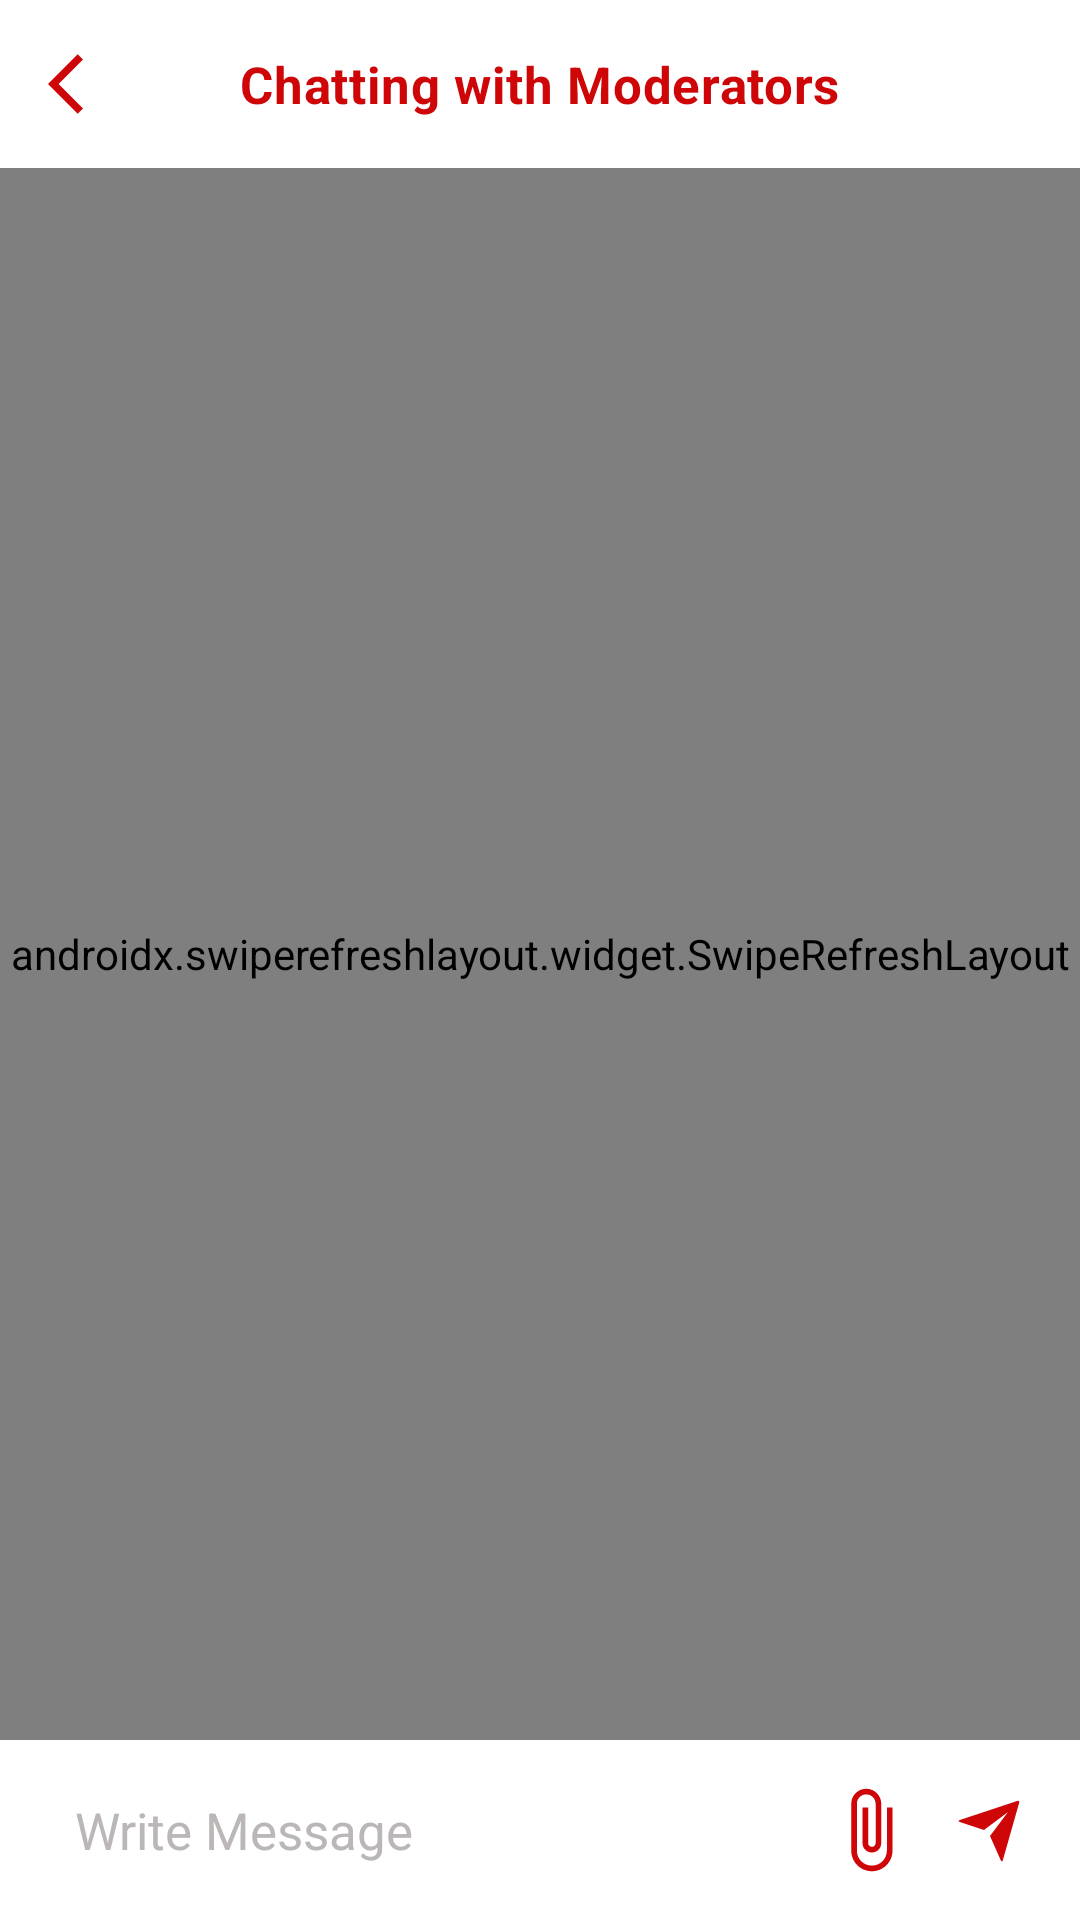

Android layout source for this screen:
<!-- AndroidManifest.xml: application theme AppTheme -->
<!-- res/layout/chat_fragment.xml -->
<?xml version="1.0" encoding="utf-8"?>
<layout xmlns:android="http://schemas.android.com/apk/res/android"
    xmlns:app="http://schemas.android.com/apk/res-auto"
    xmlns:tools="http://schemas.android.com/tools"
    tools:context=".ui.chat.ChatFragment">


    <androidx.constraintlayout.widget.ConstraintLayout
        android:id="@+id/chatRoot"
        android:layout_width="match_parent"
        android:layout_height="match_parent"
        android:background="@color/lightGray">


        <FrameLayout
            android:id="@+id/loading"
            android:layout_width="0dp"
            android:layout_height="0dp"
            android:background="@android:color/transparent"
            android:elevation="2dp"
            android:visibility="gone"
            app:layout_constraintBottom_toBottomOf="parent"
            app:layout_constraintLeft_toLeftOf="parent"
            app:layout_constraintRight_toRightOf="parent"
            app:layout_constraintTop_toTopOf="parent">

            <com.google.android.material.card.MaterialCardView
                android:layout_width="wrap_content"
                android:layout_height="wrap_content"
                android:layout_gravity="center"
                app:cardBackgroundColor="#EFEAEA"
                app:cardCornerRadius="16dp"
                app:contentPadding="8dp">

                <ProgressBar
                    android:layout_width="wrap_content"
                    android:layout_height="wrap_content" />

            </com.google.android.material.card.MaterialCardView>
        </FrameLayout>

        <androidx.appcompat.widget.Toolbar
            android:id="@+id/toolBar"
            android:layout_width="0dp"
            android:layout_height="wrap_content"
            android:background="@color/colorWhite"
            app:contentInsetStart="0dp"
            app:layout_constraintEnd_toEndOf="parent"
            app:layout_constraintStart_toStartOf="parent"
            app:layout_constraintTop_toTopOf="parent">

            <androidx.constraintlayout.widget.ConstraintLayout
                android:layout_width="match_parent"
                android:layout_height="match_parent">

                <ImageView
                    android:id="@+id/backImgv"
                    android:layout_width="wrap_content"
                    android:layout_height="wrap_content"
                    android:padding="16dp"
                    android:src="@drawable/back_arrow"
                    app:layout_constraintLeft_toLeftOf="parent"
                    app:layout_constraintTop_toTopOf="parent" />

                <TextView
                    android:layout_width="wrap_content"
                    android:layout_height="wrap_content"
                    android:lines="1"
                    android:text="@string/chat"
                    android:textAppearance="?attr/textAppearanceHeadline6"
                    android:textColor="?attr/colorPrimary"
                    android:textSize="17sp"
                    android:textStyle="bold"
                    app:layout_constraintBottom_toBottomOf="parent"
                    app:layout_constraintEnd_toEndOf="parent"
                    app:layout_constraintStart_toStartOf="parent"
                    app:layout_constraintTop_toTopOf="parent" />

            </androidx.constraintlayout.widget.ConstraintLayout>

        </androidx.appcompat.widget.Toolbar>

        <androidx.swiperefreshlayout.widget.SwipeRefreshLayout
            android:id="@+id/chatSwipe"
            android:layout_width="0dp"
            android:layout_height="0dp"
            app:layout_constraintBottom_toTopOf="@id/send_messages"
            app:layout_constraintEnd_toEndOf="parent"
            app:layout_constraintStart_toStartOf="parent"
            app:layout_constraintTop_toBottomOf="@+id/toolBar">

            <androidx.recyclerview.widget.RecyclerView
                android:id="@+id/chatRv"
                android:layout_width="match_parent"
                android:layout_height="0dp"
                android:clipToPadding="false"
                android:orientation="vertical"
                android:padding="10dp"
                android:paddingHorizontal="4dp"
                app:layoutManager="androidx.recyclerview.widget.LinearLayoutManager" />
        </androidx.swiperefreshlayout.widget.SwipeRefreshLayout>

        <androidx.constraintlayout.widget.ConstraintLayout
            android:id="@+id/send_messages"
            android:layout_width="match_parent"
            android:layout_height="60dp"
            android:background="@color/colorWhite"
            android:paddingStart="10dp"
            android:paddingEnd="10dp"
            app:layout_constraintBottom_toBottomOf="parent"
            app:layout_constraintEnd_toEndOf="parent"
            app:layout_constraintStart_toStartOf="parent"
            app:layout_constraintTop_toBottomOf="@+id/chatSwipe">


            <LinearLayout
                android:id="@+id/iconsLayout"
                android:layout_width="wrap_content"
                android:layout_height="wrap_content"
                android:gravity="center_vertical"
                android:orientation="horizontal"
                app:layout_constraintBottom_toBottomOf="parent"
                app:layout_constraintEnd_toEndOf="parent"
                app:layout_constraintTop_toTopOf="parent">

                <ImageView
                    android:id="@+id/selectedImage"
                    android:layout_width="30dp"
                    android:layout_height="wrap_content"
                    android:visibility="gone"
                    android:layout_margin="5dp" />


                <ImageView
                    android:id="@+id/sendImageBtn"
                    android:layout_width="30dp"
                    android:layout_height="wrap_content"
                    android:layout_margin="5dp"
                    android:src="@drawable/ic_baseline_attach_file_24" />

                <ImageView
                    android:id="@+id/sendMessagesBtn"
                    android:layout_width="30dp"
                    android:layout_height="wrap_content"
                    android:layout_margin="5dp"
                    android:src="@drawable/ic_send" />
            </LinearLayout>


            <EditText
                android:id="@+id/messageEt"
                android:layout_width="0dp"
                android:layout_height="match_parent"
                android:layout_margin="5dp"
                android:background="@drawable/card_background"
                android:hint="@string/write_message"
                android:imeOptions="actionDone"
                android:padding="10dp"
                android:text=""
                android:textAlignment="viewStart"
                android:textColor="@color/colorPrimaryDark"
                android:textColorHint="@color/normalGray"
                android:textSize="17sp"
                app:layout_constraintBottom_toBottomOf="parent"
                app:layout_constraintEnd_toStartOf="@+id/iconsLayout"
                app:layout_constraintStart_toStartOf="parent"
                app:layout_constraintTop_toTopOf="parent" />
        </androidx.constraintlayout.widget.ConstraintLayout>

        <LinearLayout
            android:id="@+id/emptyView"
            android:layout_width="0dp"
            android:layout_height="wrap_content"
            android:gravity="center"
            android:orientation="vertical"
            android:visibility="gone"
            app:layout_constraintBottom_toBottomOf="parent"
            app:layout_constraintEnd_toEndOf="parent"
            app:layout_constraintStart_toStartOf="parent"
            app:layout_constraintTop_toTopOf="parent"
            tools:ignore="UseCompoundDrawables">


            <ImageView
                android:id="@+id/emptyViewIcon"
                android:layout_width="140dp"
                android:layout_height="140dp"
                android:src="@drawable/ic_info" />

            <TextView
                android:layout_width="wrap_content"
                android:layout_height="wrap_content"
                android:text="@string/chat_empty"
                android:textSize="22sp" />
        </LinearLayout>

    </androidx.constraintlayout.widget.ConstraintLayout>

</layout>
<!-- resources referenced by this layout -->
<resources>
  <color name="colorPrimaryDark">#CE0608</color>
  <color name="colorWhite">#FFFF</color>
  <color name="lightGray">#F6F6F6</color>
  <color name="normalGray">#BBB7B7</color>
  <!-- drawable back_arrow (drawable) -->
  <vector android:height="24dp" android:tint="#CE0608"
      android:viewportHeight="24" android:viewportWidth="24"
      android:width="24dp" xmlns:android="http://schemas.android.com/apk/res/android">
      <path android:fillColor="@android:color/white" android:pathData="M11.67,3.87L9.9,2.1 0,12l9.9,9.9 1.77,-1.77L3.54,12z"/>
  </vector>
  <!-- drawable card_background (drawable) -->
  <shape xmlns:android="http://schemas.android.com/apk/res/android">
  
      <solid android:color="@color/colorWhite" />
      <corners android:radius="10dp" />
  </shape>
  <!-- drawable ic_baseline_attach_file_24 (drawable) -->
  <vector android:height="30dp" android:tint="#CE0608"
      android:viewportHeight="24" android:viewportWidth="24"
      android:width="30dp" xmlns:android="http://schemas.android.com/apk/res/android">
      <path android:fillColor="@android:color/white" android:pathData="M16.5,6v11.5c0,2.21 -1.79,4 -4,4s-4,-1.79 -4,-4V5c0,-1.38 1.12,-2.5 2.5,-2.5s2.5,1.12 2.5,2.5v10.5c0,0.55 -0.45,1 -1,1s-1,-0.45 -1,-1V6H10v9.5c0,1.38 1.12,2.5 2.5,2.5s2.5,-1.12 2.5,-2.5V5c0,-2.21 -1.79,-4 -4,-4S7,2.79 7,5v12.5c0,3.04 2.46,5.5 5.5,5.5s5.5,-2.46 5.5,-5.5V6h-1.5z"/>
  </vector>
  <!-- drawable ic_info (drawable) -->
  <vector android:height="124dp" android:tint="#D9D9D9"
      android:viewportHeight="24" android:viewportWidth="24"
      android:width="124dp" xmlns:android="http://schemas.android.com/apk/res/android">
      <path android:fillColor="@android:color/white" android:pathData="M12,2C6.48,2 2,6.48 2,12s4.48,10 10,10 10,-4.48 10,-10S17.52,2 12,2zM13,17h-2v-6h2v6zM13,9h-2L11,7h2v2z"/>
  </vector>
  <!-- drawable ic_send (drawable-xxhdpi) -->
  <vector android:height="24dp" android:viewportHeight="21"
      android:viewportWidth="21" android:width="24dp" xmlns:android="http://schemas.android.com/apk/res/android">
      <group>
          <clip-path android:pathData="M0,0h21v21h-21z"/>
          <path android:fillColor="@color/colorPrimaryDark" android:pathData="M1.7,8.151c-0.457,-0.152 -0.461,-0.4 0.009,-0.555l16.7,-5.567c0.463,-0.154 0.728,0.105 0.6,0.558l-4.772,16.7c-0.131,0.463 -0.4,0.479 -0.594,0.039L10.5,12.25l5.25,-7 -7,5.25L1.7,8.151Z"/>
      </group>
  </vector>
  <string name="chat"> Chatting with Moderators</string>
  <string name="chat_empty">No Messages Available</string>
  <string name="write_message">Write Message</string>
  <style name="AppTheme" parent="Theme.MaterialComponents.Light.NoActionBar">
          
          <item name="colorPrimary">@color/colorPrimary</item>
          <item name="colorPrimaryDark">@color/colorPrimaryDark</item>
          <item name="colorAccent">@color/colorAccent</item>
          <item name="fontFamily">@font/droid_sans</item>
  
      </style>
  <color name="colorPrimary">#CE0608</color>
  <color name="colorAccent">#CE0608</color>
</resources>
